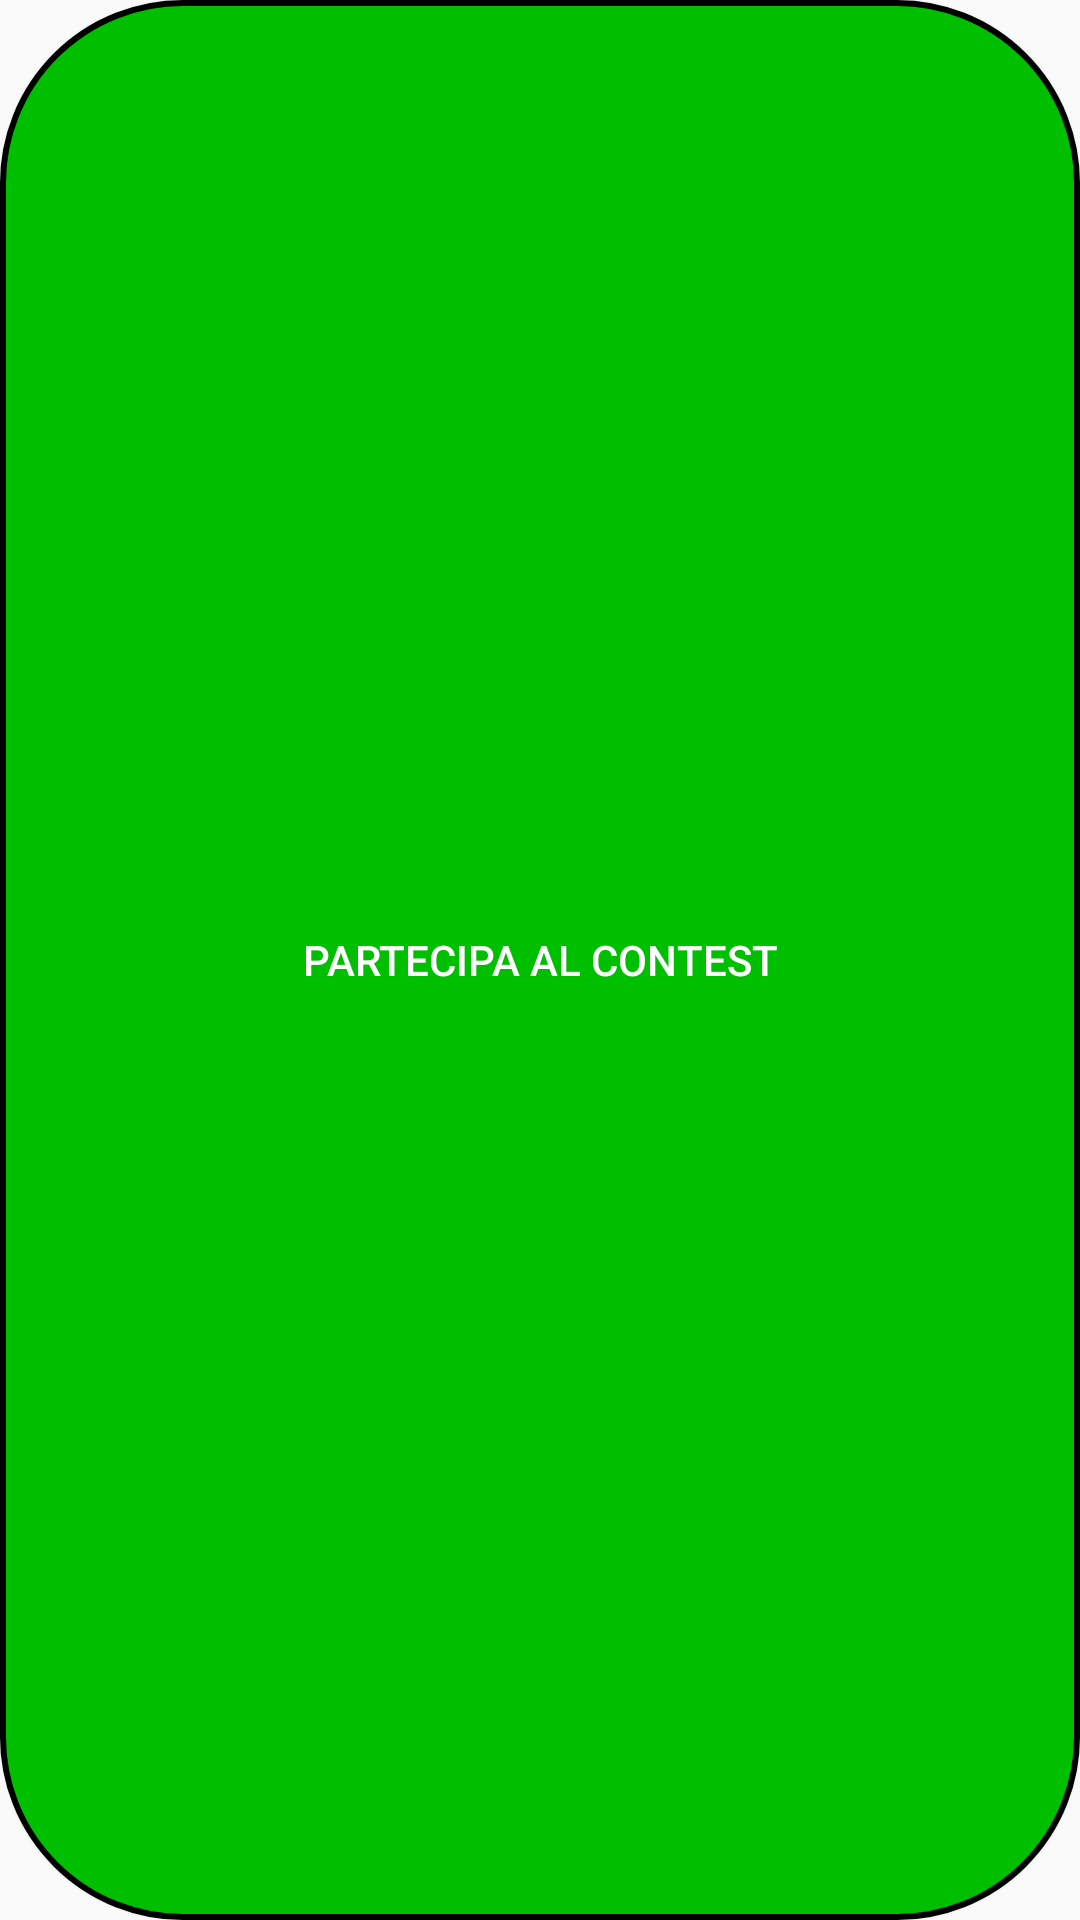

Write the Android layout XML for this screen, with the resource values it uses.
<!-- AndroidManifest.xml: application theme CustomActionBarTheme -->
<!-- res/layout/contest_button.xml -->
<?xml version="1.0" encoding="utf-8"?>
<Button xmlns:android="http://schemas.android.com/apk/res/android"
    android:layout_width="wrap_content"
    android:layout_height="wrap_content"
    android:layout_gravity="center_horizontal"
    android:text="PARTECIPA al CONTEST"
    android:background="@drawable/contest_button"
    android:textColor="@drawable/contest_text_button"
    android:id="@+id/text"
    android:layout_marginTop="15dp">    

</Button>
<!-- resources referenced by this layout -->
<resources>
  <!-- drawable contest_text_button (drawable) -->
  <?xml version="1.0" encoding="utf-8"?>
  <selector xmlns:android="http://schemas.android.com/apk/res/android">
      <item android:state_focused="true" android:state_pressed="false" android:color="@color/White" />
      <item android:state_focused="true" android:state_pressed="true" android:color="@color/GreenMetal" />
      <item android:state_focused="false" android:state_pressed="true" android:color="#000000" />
      <item android:color="@color/White" />
  </selector>
  <style name="CustomActionBarTheme" parent="@style/Theme.AppCompat.Light.DarkActionBar">
          <item name="android:actionBarStyle">@style/MyActionBar</item>
  
          
          <item name="actionBarStyle">@style/MyActionBar</item>
          <item name="android:actionBarTabStyle">@style/MyActionBarTab</item>
          <item name="actionBarTabStyle">@style/MyActionBarTab</item>
      </style>
  <color name="White">#FFFFFF</color>
  <color name="Black">#000000</color>
  <color name="GreenMetal">#00BF00</color>
  <style name="MyActionBar" parent="@style/Widget.AppCompat.Light.ActionBar.Solid.Inverse">
          <item name="android:background">@drawable/actionbar_background</item>
  
          
          <item name="background">@drawable/actionbar_background</item>
      </style>
  <style name="MyActionBarTab" parent="@style/Widget.AppCompat.ActionBar.TabView">
          <item name="android:background">@drawable/tab_bar_background</item>
          <item name="background">@drawable/tab_bar_background</item>
      </style>
  <!-- drawable actionbar_background (drawable) -->
  <?xml version="1.0" encoding="utf-8"?>
  <shape xmlns:android="http://schemas.android.com/apk/res/android" >
  
      <gradient
          xmlns:android="http://schemas.android.com/apk/res/android"
          android:angle="0"
          android:endColor="@color/DarkGreyMetal"
          android:startColor="@color/Black"
          android:type="linear" >
      </gradient>
  
  </shape>
  <!-- drawable tab_bar_background (drawable) -->
  <selector xmlns:android="http://schemas.android.com/apk/res/android">
  
      <item android:drawable="@color/Transparent" android:state_focused="false" android:state_pressed="false" android:state_selected="false"/>
      <item android:drawable="@drawable/tab_bar_background_selected" android:state_focused="false" android:state_pressed="false" android:state_selected="true"/>
      <item android:drawable="@color/GreenMetal" android:state_pressed="true" android:state_selected="false"/>
      <item android:drawable="@drawable/tab_bar_background_selected_pressed" android:state_pressed="true" android:state_selected="true"/>
  
  </selector>
  <color name="DarkGreyMetal">#FF4D4D4D</color>
  <color name="Transparent">#00FFFFFF</color>
  <!-- drawable tab_bar_background_selected (drawable) -->
  <?xml version="1.0" encoding="utf-8"?>
  <layer-list xmlns:android="http://schemas.android.com/apk/res/android">
      <item android:top="-5dp" android:left="-5dp" android:right="-5dp">
          <shape android:shape="rectangle">
              <stroke android:color="@color/GreenMetal" android:width="5dp"/>
          </shape>
      </item>
  </layer-list>
  <!-- drawable tab_bar_background_selected_pressed (drawable) -->
  <?xml version="1.0" encoding="utf-8"?>
  <layer-list xmlns:android="http://schemas.android.com/apk/res/android">
      <item android:top="-5dp" android:left="-5dp" android:right="-5dp">
          <shape android:shape="rectangle">
              <stroke android:color="@color/WhiteSmoke" android:width="5dp"/>
              <solid android:color="@color/GreenMetal"/>
          </shape>
      </item>
  </layer-list>
  <color name="WhiteSmoke">#F5F5F5</color>
</resources>
